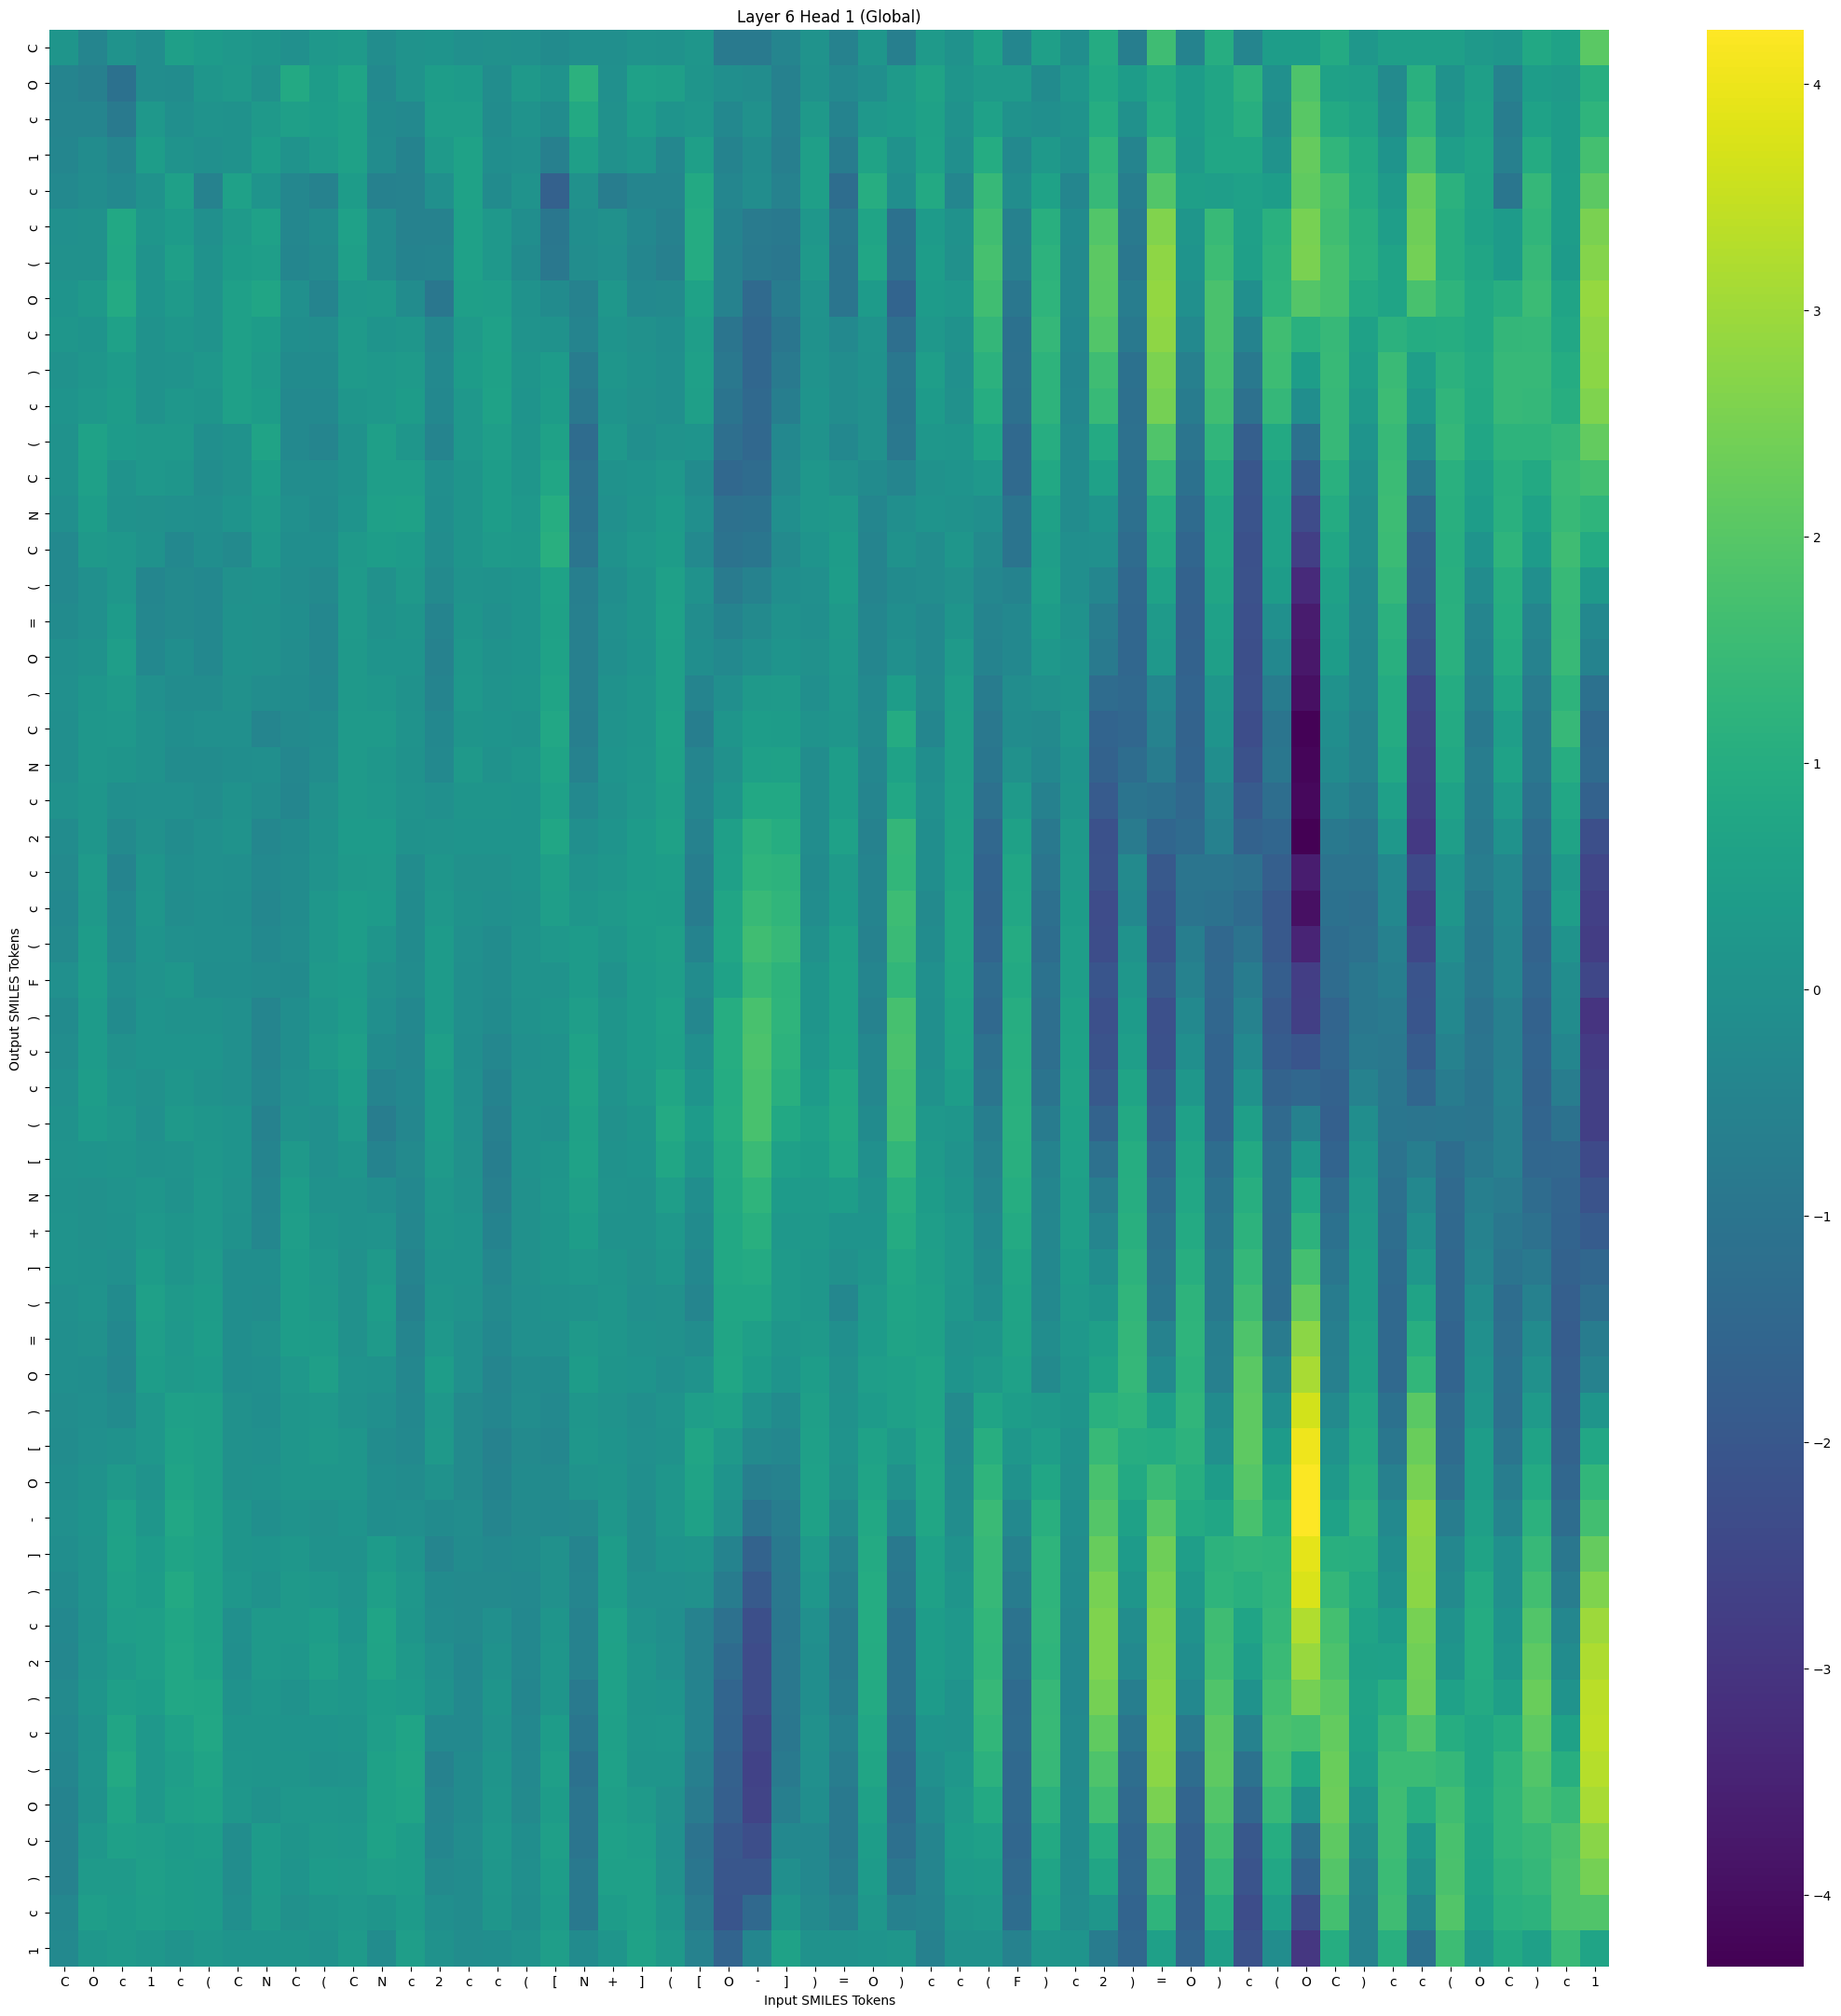

Data behind this chart, as committed beside it:
, C, O, c, 1, c, (, C, N, C, (, C, N, c, 2, c, c, (, [, N, +, ], (, [
C, 0.1441, -0.4324, 0.09525, -0.1647, 0.4845, 0.3405, 0.246, 0.1346, -0.05414, 0.2336, 0.3238, -0.141, 0.08657, 0.1134, -0.05754, -0.02661, -0.0569, -0.2209, -0.09854, -0.09354, 0.06652, 0.05388, 0.1812
O, -0.4583, -0.6282, -1.111, -0.1404, -0.1792, 0.1945, 0.2811, -0.01329, 0.837, 0.3918, 0.6852, -0.2769, 0.06593, 0.4059, 0.3453, -0.1642, 0.2766, 0.06343, 1.149, -0.06464, 0.5355, 0.4769, 0.13
c, -0.4279, -0.4257, -0.8373, 0.2312, -0.09915, 0.09474, 0.02944, 0.2726, 0.4869, 0.4167, 0.58, -0.2076, -0.273, 0.4429, 0.4456, -0.1847, 0.08264, -0.1858, 0.8499, -0.007332, 0.4195, 0.1209, 0.2282
1, -0.3941, -0.1928, -0.4105, 0.3977, 0.08775, -0.04623, 0.001283, 0.41, 0.08646, 0.3152, 0.5671, -0.1728, -0.4869, 0.3075, 0.6175, -0.1131, -0.03981, -0.6151, 0.4741, -0.02011, 0.193, -0.3443, 0.4824
c, -0.279, -0.1693, -0.3055, 0.02828, 0.5094, -0.5074, 0.5402, 0.109, -0.3687, -0.5408, 0.3726, -0.5904, -0.5606, -0.05669, 0.6096, -0.2327, 0.08358, -1.678, -0.01433, -0.7185, -0.4309, -0.4097, 0.8364
c, -0.06664, -0.006679, 0.814, 0.1624, 0.3566, -0.04796, 0.3062, 0.5508, -0.3431, -0.1797, 0.5327, -0.1845, -0.5446, -0.511, 0.5486, 0.2418, -0.116, -0.925, -0.1141, -0.02657, -0.3376, -0.5164, 0.9063
(, -0.03108, -0.03491, 0.7815, 0.07893, 0.4753, 0.02372, 0.3679, 0.452, -0.3965, -0.2455, 0.4908, -0.1825, -0.483, -0.4491, 0.5317, 0.2458, -0.2168, -0.8955, -0.1682, -0.0484, -0.3764, -0.6087, 0.9188
O, 0.1273, 0.2647, 0.8679, 0.109, 0.3141, 0.07668, 0.521, 0.7061, -0.05909, -0.449, 0.2397, 0.265, -0.1814, -0.9089, 0.4782, 0.4547, 0.04436, -0.2266, -0.5703, 0.2189, -0.299, -0.2433, 0.6299
C, 0.1674, 0.1106, 0.5384, 0.05041, 0.1763, 0.06689, 0.5196, 0.3884, -0.1082, -0.1407, 0.3113, 0.1259, 0.1946, -0.3489, 0.3227, 0.5413, 0.0868, 0.04595, -0.4524, 0.1196, -0.01054, -0.1132, 0.4414
), -0.0007046, 0.1846, 0.3618, 0.03633, 0.06971, 0.2088, 0.5264, 0.2962, -0.2144, -0.2297, 0.3092, 0.244, 0.3231, -0.2738, 0.3696, 0.5915, 0.149, 0.3404, -0.7692, 0.1774, 0.001899, -0.1019, 0.5097
c, 0.1096, 0.2599, 0.3653, 0.03103, 0.2067, 0.1584, 0.5138, 0.3674, -0.2915, -0.3035, 0.1868, 0.2461, 0.3631, -0.3159, 0.2577, 0.6174, 0.09883, 0.3735, -0.8837, 0.126, -0.03373, -0.08906, 0.4771
(, 0.03369, 0.5988, 0.3543, 0.2742, 0.2943, -0.07569, 0.06101, 0.6578, -0.2824, -0.4126, 0.00364, 0.4745, 0.1895, -0.4547, 0.2595, 0.4612, 0.1413, 0.5753, -1.329, 0.2305, -0.07896, 0.08738, 0.09836
C, 0.001671, 0.4992, 0.08452, 0.2479, 0.1803, -0.1386, -0.03432, 0.4018, -0.1593, -0.1392, 0.02267, 0.4537, 0.4483, -0.1013, 0.151, 0.3998, 0.1636, 0.7503, -1.155, 0.02915, 0.1098, 0.2332, -0.2217
N, -0.1027, 0.4, 0.00845, -0.01734, -0.05205, -0.08792, 0.1001, 0.3076, -0.06882, -0.1825, 0.1069, 0.5185, 0.5832, -0.124, 0.156, 0.419, 0.2547, 0.9886, -1.077, -0.06478, 0.1427, 0.3398, -0.07609
C, -0.3037, 0.2769, 0.2018, 0.0479, -0.311, -0.123, -0.2551, 0.2448, -0.1383, -0.1153, 0.293, 0.3997, 0.3416, -0.1687, 0.1471, 0.3104, 0.2659, 1.078, -0.985, 0.0613, 0.2616, 0.3961, -0.2728
(, -0.288, -0.05263, 0.2092, -0.3912, -0.2547, -0.3182, -0.01597, 0.04198, -0.1644, -0.2549, 0.3215, -0.01517, 0.2955, -0.2499, 0.08884, 0.03505, 0.1233, 0.6153, -0.6572, -0.1195, 0.1498, 0.5007, 0.01433
=, -0.2191, -0.05184, 0.3558, -0.359, -0.2683, -0.3196, 0.004613, -0.01191, -0.1116, -0.3447, 0.2976, 0.02258, 0.1561, -0.4662, 0.1501, -0.04007, 0.1183, 0.5735, -0.6282, -0.04368, 0.1431, 0.5376, -0.1531
O, -0.09727, 0.03522, 0.4478, -0.319, -0.1348, -0.3276, 0.0464, -0.01094, -0.1513, -0.3613, 0.2938, 0.1052, 0.113, -0.5592, 0.1966, 0.03296, 0.1117, 0.6058, -0.6276, -0.07926, 0.1213, 0.5143, -0.1208
), -0.0713, 0.1882, 0.3097, -0.06208, -0.1854, -0.1998, -0.009101, -0.1587, -0.199, -0.312, 0.2852, 0.2171, 0.03395, -0.4616, 0.2587, 0.06612, 0.1336, 0.6889, -0.6267, 0.004974, 0.1749, 0.5245, -0.4523
C, -0.07911, 0.2262, 0.2337, 0.05087, -0.1086, -0.06345, -0.0467, -0.4191, -0.2442, -0.1775, 0.3122, 0.3187, 0.0659, -0.3354, 0.1619, 0.09628, 0.03909, 0.7675, -0.6546, 0.07009, 0.1695, 0.605, -0.6844
N, -0.09955, 0.2129, 0.1441, 0.01227, -0.2044, -0.2007, -0.1198, -0.07764, -0.3395, -0.1685, 0.3238, 0.2043, 0.03779, -0.2778, 0.2847, 0.05182, 0.1717, 0.6794, -0.5183, 0.1013, 0.2214, 0.5897, -0.4336
c, 0.008693, 0.1927, -0.09832, -0.0439, -0.06042, -0.1635, 0.01665, -0.1529, -0.377, -0.01325, 0.3208, 0.2462, 0.09015, -0.06428, 0.1515, 0.1355, 0.1287, 0.5448, -0.3013, -0.002527, 0.2335, 0.4695, -0.3989
2, -0.1727, 0.189, -0.2514, -0.0278, -0.1916, -0.06556, 0.06328, -0.3414, -0.2311, 0.002545, 0.3576, 0.342, 0.03178, 0.08075, 0.1081, 0.1014, 0.1199, 0.732, -0.08915, 0.1076, 0.3302, 0.5671, -0.5567
c, -0.2475, 0.3242, -0.4455, 0.1561, -0.1353, -0.05901, -0.07413, -0.2802, -0.1826, 0.07916, 0.2865, 0.3165, -0.1976, 0.1938, -0.01348, -0.02996, 0.1288, 0.4669, 0.06799, 0.1694, 0.3392, 0.4066, -0.679
c, -0.3158, 0.2897, -0.3213, 0.1924, -0.1607, -0.072, -0.1056, -0.3592, -0.1779, 0.1969, 0.4009, 0.3551, -0.2203, 0.2329, 0.01207, -0.06672, 0.05465, 0.4439, 0.1876, 0.2747, 0.4045, 0.3793, -0.7708
(, -0.2494, 0.3763, -0.3044, 0.1287, -0.04711, -0.09027, -0.08456, -0.2875, -0.1667, 0.2096, 0.4157, 0.1292, -0.2143, 0.36, -0.06505, -0.1768, 0.07176, 0.2387, 0.3509, 0.1752, 0.3814, 0.4661, -0.4929
F, -0.05825, 0.4217, -0.1329, 0.07617, 0.1717, -0.1053, -0.1055, -0.204, -0.2232, 0.2647, 0.352, -0.009006, -0.1927, 0.3485, -0.07662, -0.1803, 0.09135, 0.08433, 0.359, 0.03705, 0.3332, 0.4362, -0.1982
), -0.2147, 0.3529, -0.2307, 0.1156, 0.01213, 0.02432, -0.03942, -0.423, -0.1064, 0.1839, 0.3851, -0.07306, -0.3218, 0.3553, -0.08596, -0.2098, 0.05741, 0.1464, 0.4551, 0.1415, 0.3358, 0.5594, -0.3666
c, -0.1549, 0.3533, -0.03057, 0.1177, 0.1196, 0.09572, -0.04902, -0.4339, -0.1127, 0.2683, 0.4823, -0.2347, -0.3472, 0.4747, -0.1113, -0.3677, -0.0412, 0.06054, 0.6107, 0.1521, 0.3521, 0.5232, -0.09803
c, -0.04999, 0.3999, 0.1231, -0.008037, 0.1824, 0.06143, -0.04973, -0.3716, -0.06098, 0.1107, 0.4233, -0.4676, -0.3215, 0.39, -0.08789, -0.4811, -0.008986, 0.05714, 0.6559, 0.07829, 0.2724, 0.7567, 0.1273
(, 0.02634, 0.338, 0.2021, -0.03961, 0.2656, 0.1823, 0.1051, -0.5336, 0.007848, -0.05634, 0.3171, -0.7318, -0.3576, 0.3915, -0.042, -0.623, -6.137043e-05, -0.0512, 0.5689, -0.02458, 0.1492, 0.8738, 0.3507
[, 0.08084, 0.1139, 0.1612, 0.02217, 0.0762, 0.2029, 0.1134, -0.4408, 0.2671, -0.05177, 0.1511, -0.4773, -0.2473, 0.3, -0.01187, -0.7006, 0.02226, 0.1406, 0.6038, 0.002221, 0.1131, 0.7308, 0.1872
N, 0.04365, -0.01459, 0.06292, 0.1797, 0.04537, 0.2509, 0.07247, -0.3905, 0.4019, 0.03575, 0.03005, -0.1143, -0.3135, 0.2133, 0.0559, -0.6223, -0.0232, 0.169, 0.4631, 0.08606, 0.04135, 0.4511, -0.1281
+, 0.0633, -0.03803, 0.03075, 0.2329, 0.161, 0.25, 0.04474, -0.3573, 0.4476, 0.1351, 0.01101, 0.09455, -0.3588, 0.1935, 0.1047, -0.497, -0.03737, 0.1391, 0.3975, 0.05159, 0.009575, 0.2624, -0.2267
], 0.06862, 0.0174, -0.04521, 0.383, 0.1512, 0.3176, -0.1113, -0.1104, 0.4286, 0.2579, -0.01804, 0.2931, -0.4547, 0.1224, 0.1026, -0.3651, -0.02697, 0.1316, 0.258, 0.1571, -0.007857, 0.1786, -0.3277
(, -0.04416, 0.08378, -0.2255, 0.5154, 0.2667, 0.3784, -0.127, -0.1395, 0.4182, 0.2778, -0.03531, 0.4163, -0.5939, 0.1846, 0.08864, -0.252, -0.06614, 0.001032, 0.08552, 0.1943, -0.04103, -0.03507, -0.4283
=, -0.0854, -0.01512, -0.3176, 0.4412, 0.2411, 0.4114, -0.1066, -0.02785, 0.4159, 0.386, -0.01649, 0.3053, -0.4062, 0.2445, -0.04855, -0.321, -0.05503, -0.04364, 0.2634, 0.1768, 0.04293, -0.0281, -0.1514
O, -0.09951, -0.1373, -0.3507, 0.4205, 0.2886, 0.3482, -0.1279, -0.07917, 0.2484, 0.485, 0.06328, 0.05347, -0.3634, 0.4085, -0.06697, -0.4214, -0.1798, -0.2065, 0.3958, 0.1579, 0.1076, -0.09062, 0.07354
), -0.1394, -0.1001, -0.2143, 0.2141, 0.5075, 0.4741, -0.008581, -0.1147, 0.1781, 0.2412, 0.05183, -0.07328, -0.3132, 0.2372, -0.2509, -0.4036, -0.1529, -0.2872, 0.1721, 0.07013, -0.07329, 0.06482, 0.4445
[, -0.188, -0.053, 0.02934, 0.2049, 0.6281, 0.4793, -0.008954, -0.05381, 0.1888, 0.2707, 0.1636, -0.2033, -0.2727, 0.295, -0.2678, -0.5541, -0.2403, -0.361, 0.2054, 0.1031, -0.04107, 0.02746, 0.6977
O, -0.108, 0.01304, 0.2833, 0.08868, 0.6895, 0.481, -0.01509, 0.01789, 0.1753, 0.1864, 0.174, -0.1252, -0.1801, 0.02075, -0.2421, -0.4975, -0.2311, -0.2621, 0.07533, 0.1577, -0.07678, 0.1699, 0.6463
-, -0.04505, 0.1089, 0.5395, 0.1704, 0.7956, 0.587, 0.1483, -0.08398, 0.09109, -0.01519, 0.1259, -0.1127, -0.09149, -0.2087, -0.1568, -0.4211, -0.249, -0.2853, -0.2444, 0.2048, -0.1706, 0.2271, 0.5838
], -0.1095, 0.09476, 0.6095, 0.3299, 0.6824, 0.5594, 0.1546, 0.1245, 0.226, 0.01997, 0.005346, 0.3622, 0.1285, -0.4335, -0.1909, -0.2948, -0.2228, -0.007244, -0.4399, 0.3897, -0.154, 0.09739, 0.1315
), -0.2299, 0.06214, 0.5136, 0.3651, 0.8477, 0.5941, 0.2042, 0.04151, 0.2907, 0.2143, 0.06928, 0.4761, 0.224, -0.2107, -0.2491, -0.2493, -0.296, -0.03356, -0.4281, 0.3855, -0.04764, -0.05803, -0.02927
c, -0.312, 0.04841, 0.445, 0.4837, 0.7539, 0.5824, -0.04424, 0.2645, 0.2734, 0.403, 0.1145, 0.6957, 0.1905, -0.1808, -0.2676, -0.0636, -0.3174, 0.1315, -0.5587, 0.5608, 0.07046, -0.09657, -0.5069
2, -0.3446, 0.08458, 0.3023, 0.4924, 0.7852, 0.6171, -0.08023, 0.2792, 0.2043, 0.4879, 0.2063, 0.645, 0.271, -0.05245, -0.3109, 0.03648, -0.3083, 0.1623, -0.5478, 0.5821, 0.1692, -0.05114, -0.5518
), -0.2593, 0.1573, 0.4846, 0.4098, 0.7952, 0.7413, 0.009643, 0.1828, 0.02551, 0.2836, 0.2111, 0.4126, 0.3602, 0.003021, -0.3015, 0.1327, -0.3741, 0.149, -0.826, 0.5501, 0.1456, 0.1273, -0.4998
c, -0.3281, 0.03767, 0.7115, 0.2403, 0.5335, 0.7673, 0.153, 0.1307, 0.1139, 0.1166, 0.1332, 0.4338, 0.6694, -0.2913, -0.3012, 0.09189, -0.3389, 0.3828, -0.9412, 0.5207, 0.1746, 0.2199, -0.4846
(, -0.3932, 0.0687, 0.847, 0.2566, 0.4404, 0.68, 0.1835, 0.1389, 0.1523, -0.002807, 0.06402, 0.5818, 0.7004, -0.5557, -0.2254, 0.1363, -0.2918, 0.4771, -1.135, 0.5447, 0.149, 0.1398, -0.6415
O, -0.4968, 0.02686, 0.6674, 0.2538, 0.5283, 0.6221, 0.2072, 0.0389, 0.2088, 0.2047, 0.1827, 0.5956, 0.6966, -0.4249, -0.2147, 0.1752, -0.2538, 0.3903, -1.002, 0.4732, 0.3099, -0.03807, -0.7768
C, -0.5186, 0.2257, 0.5081, 0.4474, 0.3432, 0.4054, -0.1475, 0.3333, 0.147, 0.2928, 0.2377, 0.628, 0.4259, -0.3973, -0.1613, 0.2362, -0.1146, 0.469, -0.9955, 0.5517, 0.4489, -0.07139, -1.047
), -0.5195, 0.3121, 0.3175, 0.4747, 0.3876, 0.3613, -0.1653, 0.3418, 0.0971, 0.3303, 0.3057, 0.4533, 0.4133, -0.2475, -0.1944, 0.2077, -0.07202, 0.4095, -0.8632, 0.5042, 0.5283, -0.008593, -0.9489
c, -0.3679, 0.4312, 0.3458, 0.4618, 0.3923, 0.3348, -0.09379, 0.3003, -0.0133, 0.1516, 0.2416, 0.1532, 0.3607, -0.09466, -0.1807, 0.1866, -0.1055, 0.346, -0.8581, 0.3938, 0.5106, 0.1384, -0.7903
1, -0.2852, 0.2064, 0.2994, 0.1976, 0.08949, 0.2085, 0.1104, 0.1143, 0.1369, -0.002837, 0.2991, -0.1738, 0.4401, -0.002552, -0.1613, -0.1324, 0.02108, 0.4314, -0.2189, 0.1342, 0.6272, 0.2793, -0.5534
